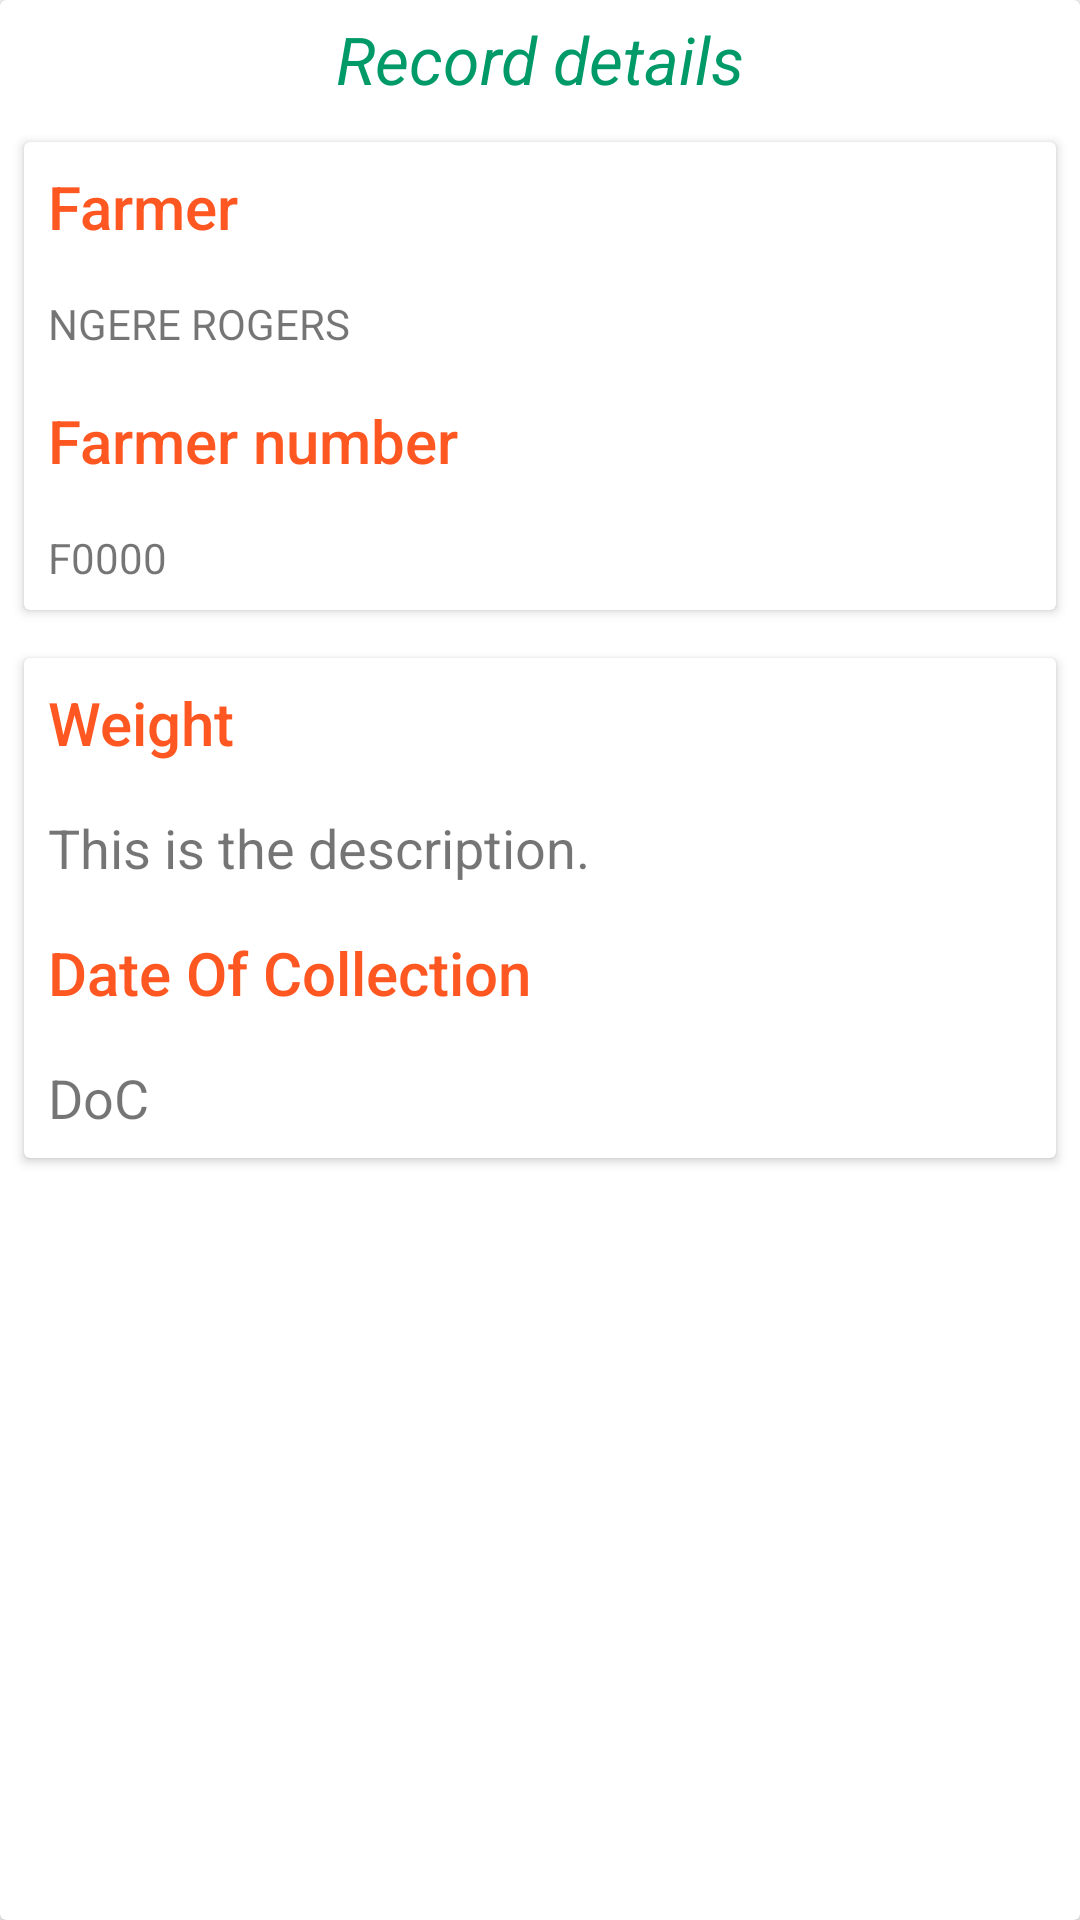

Here is an Android app screen rendered from its layout file. Give the layout XML and the strings, colors and styles it references.
<!-- AndroidManifest.xml: application theme AppTheme -->
<!-- res/layout/detail_content.xml -->
<?xml version="1.0" encoding="utf-8"?>
<androidx.cardview.widget.CardView xmlns:android="http://schemas.android.com/apk/res/android"
    android:layout_width="match_parent"
    android:layout_height="match_parent"
    android:layout_margin="8dp">
    <ScrollView
        android:layout_width="match_parent"
        android:layout_height="match_parent">
        <LinearLayout
            android:layout_width="match_parent"
            android:layout_height="match_parent"
            android:orientation="vertical">
            <LinearLayout
                android:layout_width="match_parent"
                android:layout_height="wrap_content"
                android:orientation="vertical">
                <TextView
                    android:layout_width="match_parent"
                    android:layout_height="wrap_content"
                    android:padding="5dp"
                    android:text="Record details"
                    android:gravity="center_horizontal"
                    android:textAppearance="@style/TextAppearance.AppCompat.Large"
                    android:textColor="@color/niceGreenish"
                    android:textStyle="italic" />
                <androidx.cardview.widget.CardView
                    android:layout_width="match_parent"
                    android:layout_height="wrap_content"
                    android:layout_margin="@dimen/card_margin">
                    <LinearLayout
                        android:layout_width="match_parent"
                        android:layout_height="wrap_content"
                        android:orientation="vertical">
                        <TextView
                            android:layout_width="match_parent"
                            android:layout_height="wrap_content"
                            android:padding="@dimen/text_padding"
                            android:text="Farmer"
                            android:textAppearance="@style/TextAppearance.AppCompat.Title"
                            android:textColor="@color/colorAccent" />
                        <TextView
                            android:id="@+id/nameTV"
                            android:layout_width="match_parent"
                            android:layout_height="wrap_content"
                            android:padding="@dimen/text_padding"
                            android:text="NGERE ROGERS" />
                        <TextView
                            android:layout_width="match_parent"
                            android:layout_height="wrap_content"
                            android:padding="@dimen/text_padding"
                            android:text="Farmer number"
                            android:textAppearance="@style/TextAppearance.AppCompat.Title"
                            android:textColor="@color/colorAccent" />
                        <TextView
                            android:id="@+id/fnumberTV"
                            android:layout_width="match_parent"
                            android:layout_height="wrap_content"
                            android:padding="@dimen/text_padding"
                            android:text="F0000" />
                    </LinearLayout>
                </androidx.cardview.widget.CardView>
                <androidx.cardview.widget.CardView
                    android:layout_width="match_parent"
                    android:layout_height="wrap_content"
                    android:layout_margin="@dimen/card_margin">
                    <LinearLayout
                        android:layout_width="match_parent"
                        android:layout_height="wrap_content"
                        android:orientation="vertical">
                        <TextView
                            android:layout_width="match_parent"
                            android:layout_height="wrap_content"
                            android:padding="@dimen/text_padding"
                            android:text="Weight"
                            android:textAppearance="@style/TextAppearance.AppCompat.Title"
                            android:textColor="@color/colorAccent" />
                        <TextView
                            android:id="@+id/weightTV"
                            android:layout_width="match_parent"
                            android:layout_height="wrap_content"
                            android:padding="@dimen/text_padding"
                            android:textSize="18dp"
                            android:text="This is the description." />
                        <TextView
                            android:layout_width="match_parent"
                            android:layout_height="wrap_content"
                            android:padding="@dimen/text_padding"
                            android:text="Date Of Collection"
                            android:textAppearance="@style/TextAppearance.AppCompat.Title"
                            android:textColor="@color/colorAccent" />

                        <TextView
                            android:id="@+id/doclnTV"
                            android:layout_width="match_parent"
                            android:layout_height="wrap_content"
                            android:padding="@dimen/text_padding"
                            android:textSize="18dp"
                            android:text="DoC" />
                    </LinearLayout>
                </androidx.cardview.widget.CardView>
            </LinearLayout>
        </LinearLayout>
    </ScrollView>
</androidx.cardview.widget.CardView>
<!-- resources referenced by this layout -->
<resources>
  <color name="colorAccent">#FF5722</color>
  <color name="niceGreenish">#009968</color>
  <dimen name="card_margin">8dp</dimen>
  <dimen name="text_padding">8dp</dimen>
  <style name="AppTheme" parent="Theme.AppCompat.Light.DarkActionBar">
          <item name="colorPrimary">@color/colorPrimary</item>
          <item name="colorPrimaryDark">@color/colorPrimaryDark</item>
          <item name="colorAccent">@color/colorAccent</item>
          <item name="android:windowAnimationStyle">@style/MyActivityAnimations</item>
      </style>
  <color name="colorPrimary">#FF5722</color>
  <color name="colorPrimaryDark">#FF5722</color>
  <style name="MyActivityAnimations" parent="@android:style/Animation.Activity">
          <item name="android:activityOpenEnterAnimation">@anim/slide_in_right</item>
          <item name="android:activityOpenExitAnimation">@anim/slide_out_left</item>
          <item name="android:activityCloseEnterAnimation">@anim/slide_in_left</item>
          <item name="android:activityCloseExitAnimation">@anim/slide_out_right</item>
      </style>
</resources>
